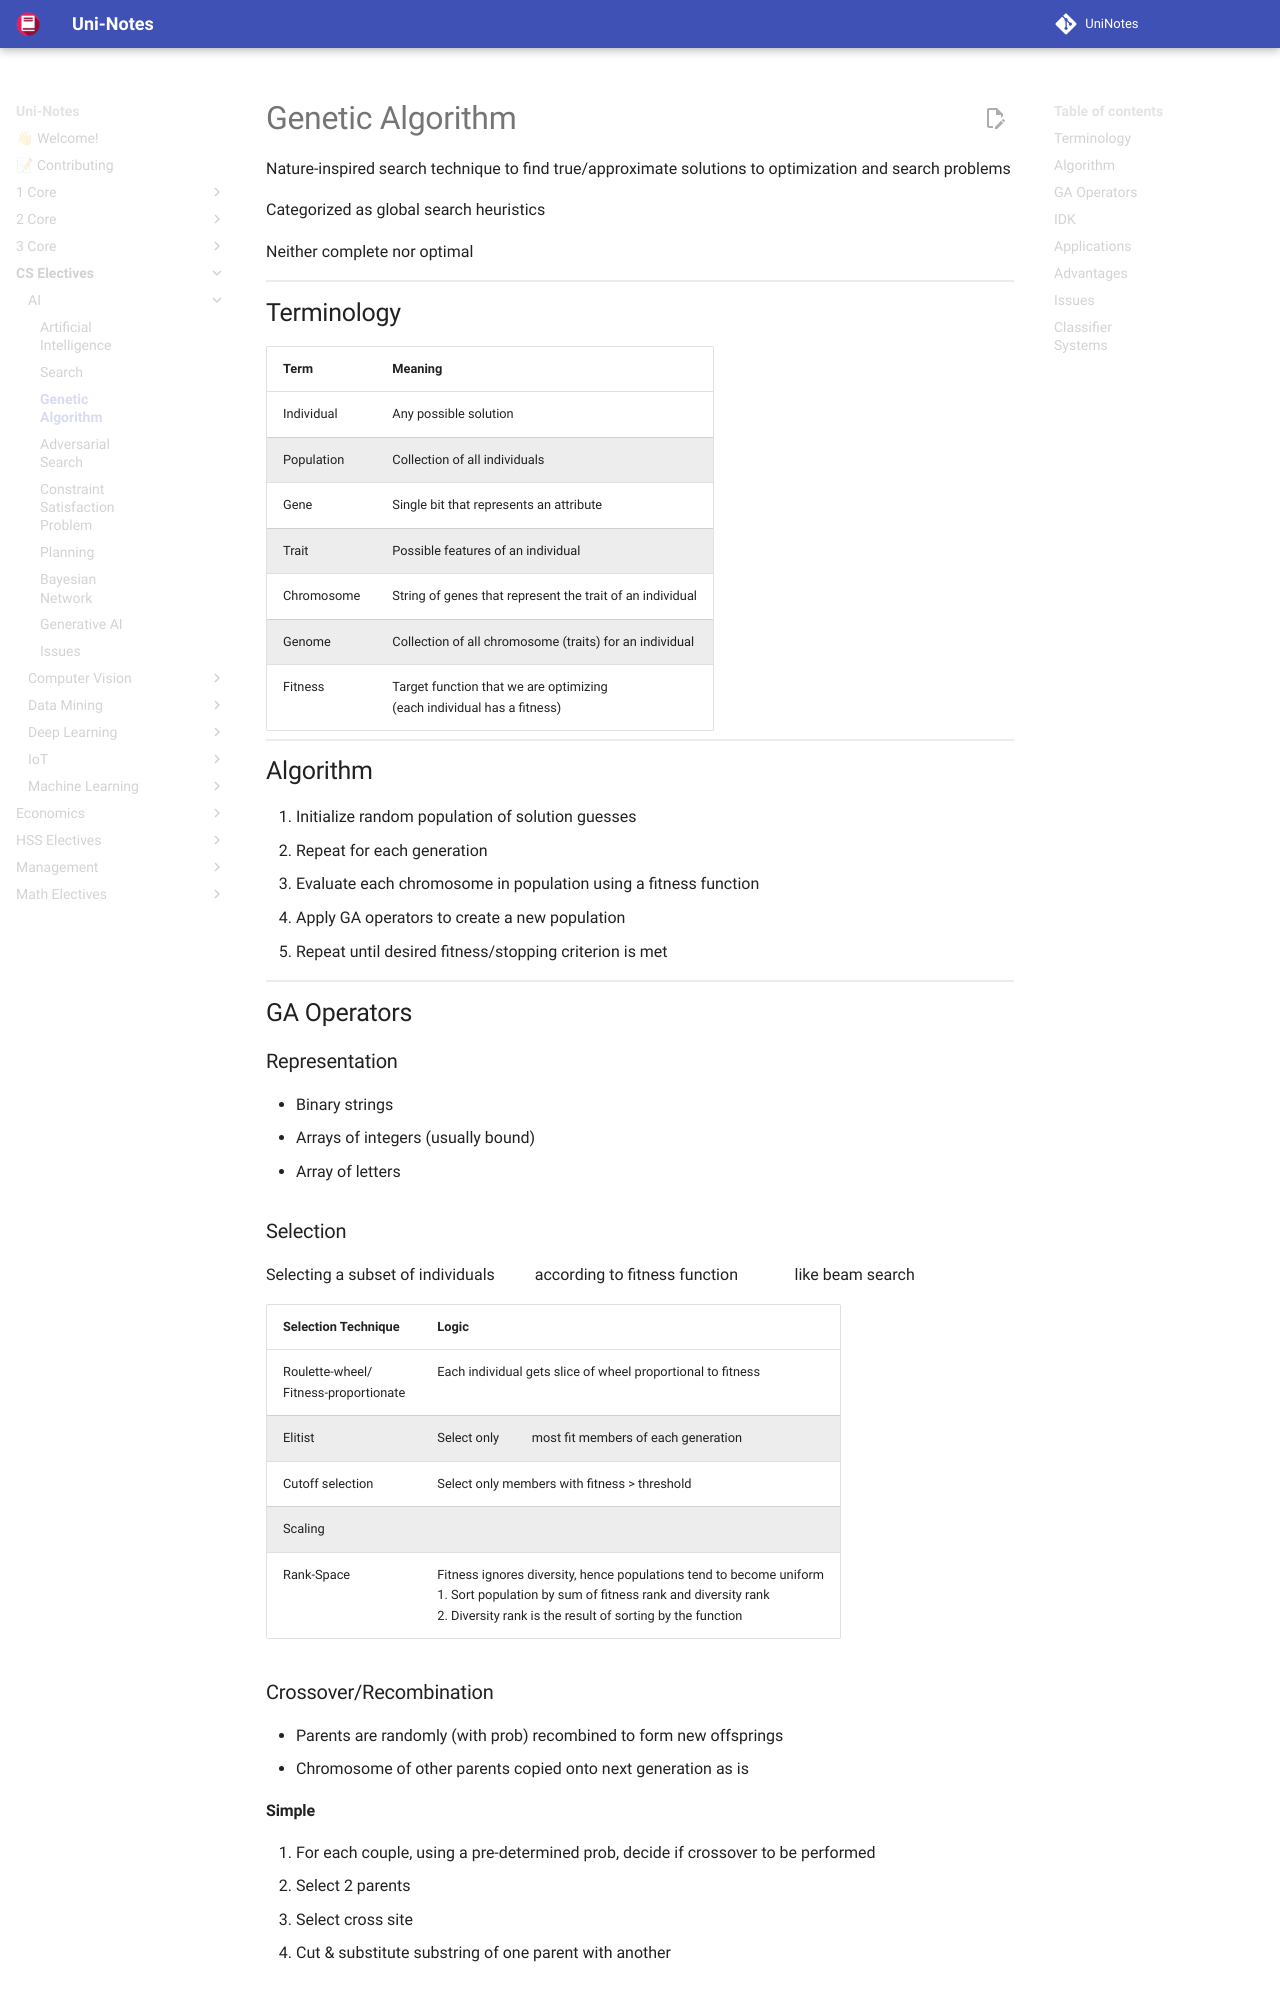

repository: uni-notes/uni-notes · page: CS_Electives/AI/03_Genetic_Algorithms/index.html · generator: mkdocs

# Genetic Algorithm

Nature-inspired search technique to find true/approximate solutions to optimization and search problems

Categorized as global search heuristics

Neither complete nor optimal

## Terminology

| Term       | Meaning                                                      |
| ---------- | ------------------------------------------------------------ |
| Individual | Any possible solution                                        |
| Population | Collection of all individuals                                |
| Gene       | Single bit that represents an attribute                      |
| Trait      | Possible features of an individual                           |
| Chromosome | String of genes that represent the trait of an individual    |
| Genome     | Collection of all chromosome (traits) for an individual      |
| Fitness    | Target function that we are optimizing<br />(each individual has a fitness) |

## Algorithm

1. Initialize random population of solution guesses
2. Repeat for each generation
   1. Evaluate each chromosome in population using a fitness function
   2. Apply GA operators to create a new population
3. Repeat until desired fitness/stopping criterion is met

## GA Operators

### Representation

- Binary strings
- Arrays of integers (usually bound)
- Array of letters
